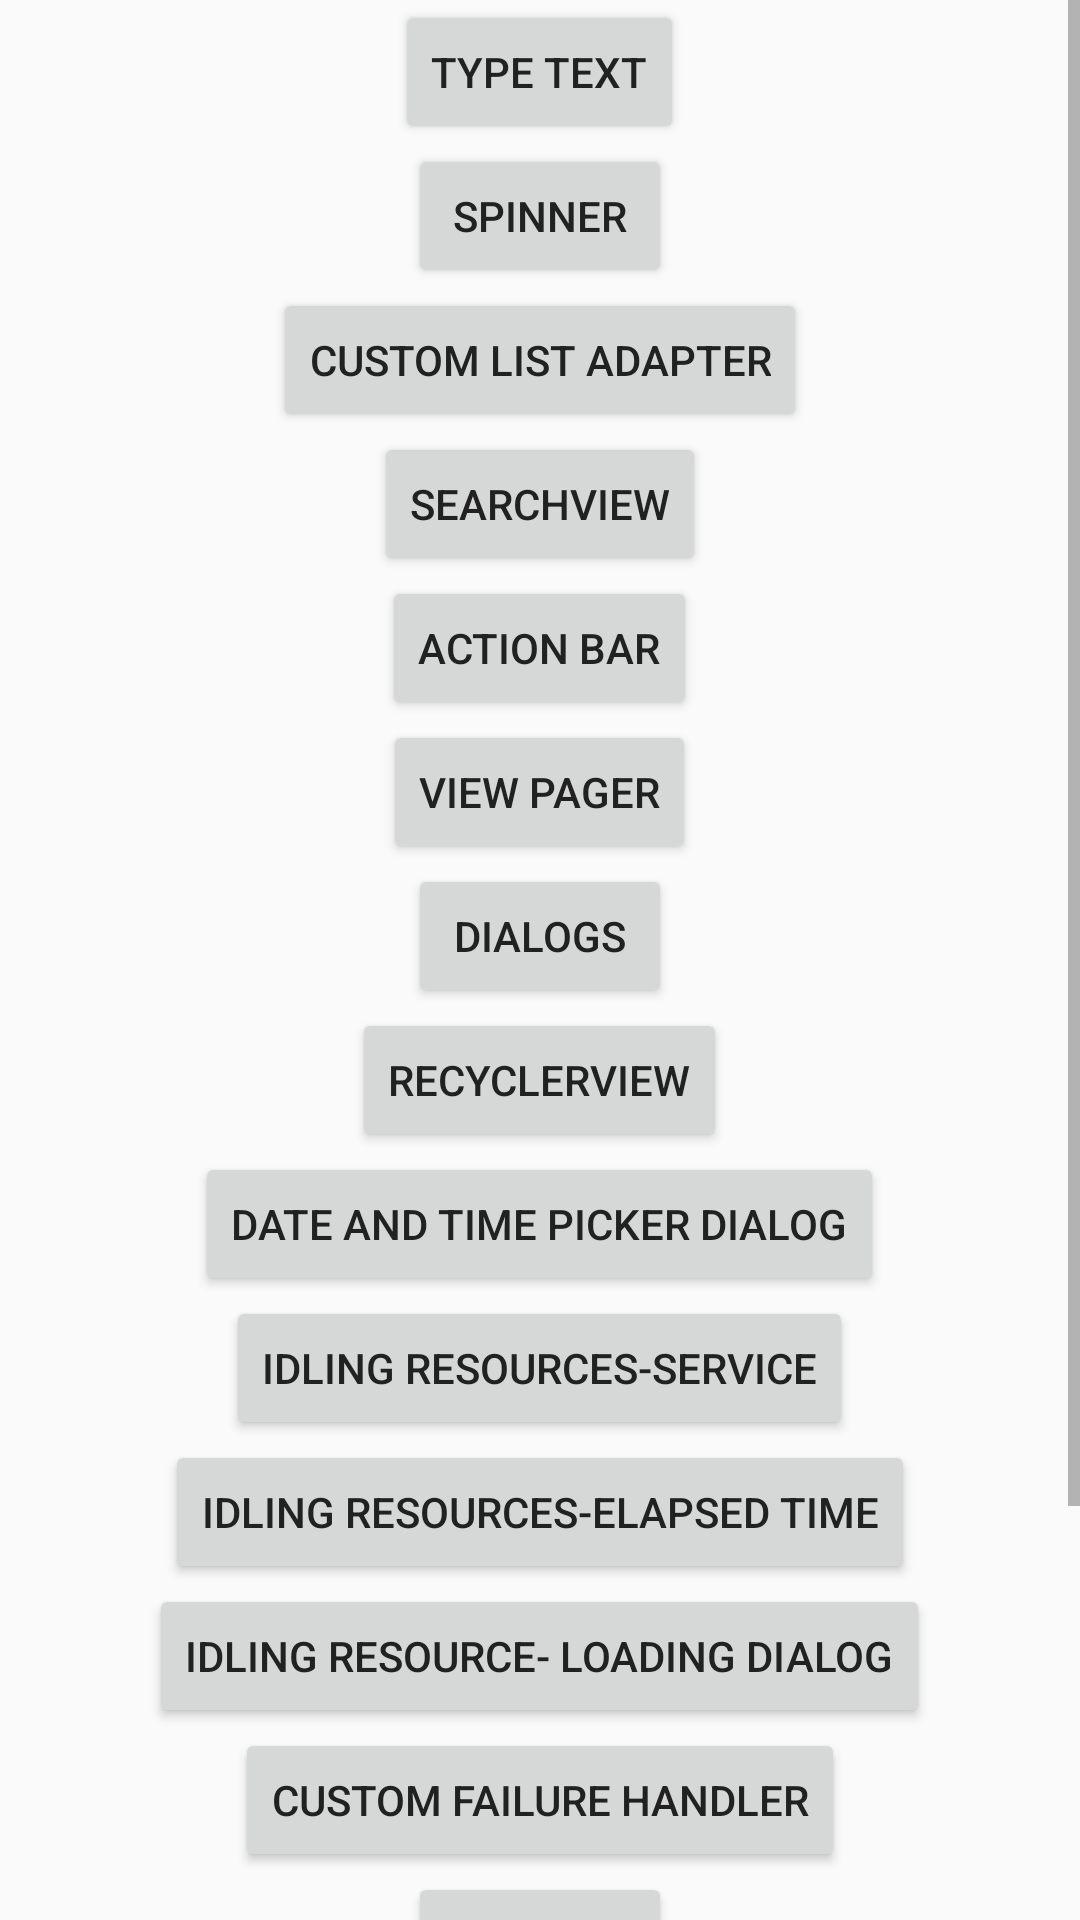

The Android layout XML behind this screen, and the referenced resources:
<!-- AndroidManifest.xml: application theme Theme.EspressoTestTheme -->
<!-- res/layout/activity_espresso_home.xml -->
<?xml version="1.0" encoding="utf-8"?>
<ScrollView xmlns:android="http://schemas.android.com/apk/res/android"
    android:layout_width="match_parent"
    android:layout_height="wrap_content"
    android:layout_gravity="center">

    <LinearLayout
        android:layout_width="match_parent"
        android:layout_height="wrap_content"
        android:gravity="center"
        android:orientation="vertical">

        <Button
            android:id="@+id/espresso_home_type_text_button"
            android:layout_width="wrap_content"
            android:layout_height="wrap_content"
            android:text="@string/type_text" />

        <Button
            android:id="@+id/espresso_home_spinner_selection_button"
            android:layout_width="wrap_content"
            android:layout_height="wrap_content"
            android:text="@string/spinner_selection" />

        <Button
            android:id="@+id/espresso_home_custom_list_adapter_button"
            android:layout_width="wrap_content"
            android:layout_height="wrap_content"
            android:text="@string/custom_list_adapter" />

        <Button
            android:id="@+id/espresso_home_search_view_button"
            android:layout_width="wrap_content"
            android:layout_height="wrap_content"
            android:text="@string/search_view" />

        <Button
            android:id="@+id/espresso_home_action_bar_button"
            android:layout_width="wrap_content"
            android:layout_height="wrap_content"
            android:text="@string/actionbar" />

        <Button
            android:id="@+id/espresso_home_viewpager_button"
            android:layout_width="wrap_content"
            android:layout_height="wrap_content"
            android:text="@string/view_pager" />

        <Button
            android:id="@+id/espresso_home_dialogs_button"
            android:layout_width="wrap_content"
            android:layout_height="wrap_content"
            android:text="@string/dialogs" />

        <Button
            android:id="@+id/espresso_home_recycler_view_button"
            android:layout_width="wrap_content"
            android:layout_height="wrap_content"
            android:text="@string/recycler_view" />

        <Button
            android:id="@+id/espresso_home_pickers_button"
            android:layout_width="wrap_content"
            android:layout_height="wrap_content"
            android:text="@string/date_time_pickers" />

        <Button
            android:id="@+id/espresso_home_idling_resources_service"
            android:layout_width="wrap_content"
            android:layout_height="wrap_content"
            android:text="@string/espresso_home_idling_resources_service" />

        <Button
            android:id="@+id/espresso_home_idling_resources_elapsed_time"
            android:layout_width="wrap_content"
            android:layout_height="wrap_content"
            android:text="@string/espresso_home_idling_resources_elapsed_time" />

        <Button
            android:id="@+id/espresso_home_idling_resources_loading_dialog"
            android:layout_width="wrap_content"
            android:layout_height="wrap_content"
            android:text="@string/espresso_home_idling_resources_loading_dialog" />

        <Button
            android:id="@+id/espresso_home_custom_failure"
            android:layout_width="wrap_content"
            android:layout_height="wrap_content"
            android:text="@string/espresso_home_custom_failure" />

        <Button
            android:id="@+id/espresso_home_web_view"
            android:layout_width="wrap_content"
            android:layout_height="wrap_content"
            android:text="@string/espresso_home_web_view" />

        <Button
            android:id="@+id/espresso_home_junit4_rules_started_service"
            android:layout_width="wrap_content"
            android:layout_height="wrap_content"
            android:text="@string/espresso_home_junit4_rules_started_service" />


        <Button
            android:id="@+id/espresso_home_junit4_rules_bound_service"
            android:layout_width="wrap_content"
            android:layout_height="wrap_content"
            android:text="@string/espresso_home_junit4_rules_bound_service" />

        <Button
            android:id="@+id/espresso_home_intent"
            android:layout_width="wrap_content"
            android:layout_height="wrap_content"
            android:text="@string/espresso_home_intent" />

    </LinearLayout>

</ScrollView>
<!-- resources referenced by this layout -->
<resources>
  <string name="actionbar">Action Bar</string>
  <string name="custom_list_adapter">Custom List Adapter</string>
  <string name="date_time_pickers">Date and time picker dialog</string>
  <string name="dialogs">Dialogs</string>
  <string name="espresso_home_custom_failure">Custom Failure handler</string>
  <string name="espresso_home_idling_resources_elapsed_time">Idling Resources-Elapsed time</string>
  <string name="espresso_home_idling_resources_loading_dialog">Idling Resource- Loading dialog</string>
  <string name="espresso_home_idling_resources_service">Idling Resources-Service</string>
  <string name="espresso_home_intent">Intent stubbing and matching</string>
  <string name="espresso_home_junit4_rules_bound_service">JUnit4 ServiceRule: Bound Service</string>
  <string name="espresso_home_junit4_rules_started_service">JUnit4 ServiceRule: Started Service</string>
  <string name="espresso_home_web_view">WebView</string>
  <string name="recycler_view">RecyclerView</string>
  <string name="search_view">SearchView</string>
  <string name="spinner_selection">Spinner</string>
  <string name="type_text">Type Text</string>
  <string name="view_pager">View Pager</string>
  <style name="Theme.EspressoTestTheme" parent="Theme.AppCompat.Light.NoActionBar">
          
          <item name="colorPrimary">@color/colorPrimary</item>
          
          <item name="colorPrimaryDark">@color/colorPrimaryDark</item>
          
          <item name="colorAccent">@color/colorAccent</item>
          
          <item name="android:textColorPrimary">@color/primary_color_text</item>
          
          <item name="android:textColorSecondary">@color/secondary_color_text</item>
      </style>
  <style name="Theme.AppCompat.Light.NoActionBar" parent="@style/Theme.AppCompat.Light">
          <item name="android:windowNoTitle">true</item>
      </style>
  <color name="colorPrimary">#3F51B5</color>
  <color name="colorPrimaryDark">#303F9F</color>
  <color name="colorAccent">#FF4081</color>
  <color name="primary_color_text">#212121</color>
  <color name="secondary_color_text">#727272</color>
</resources>
